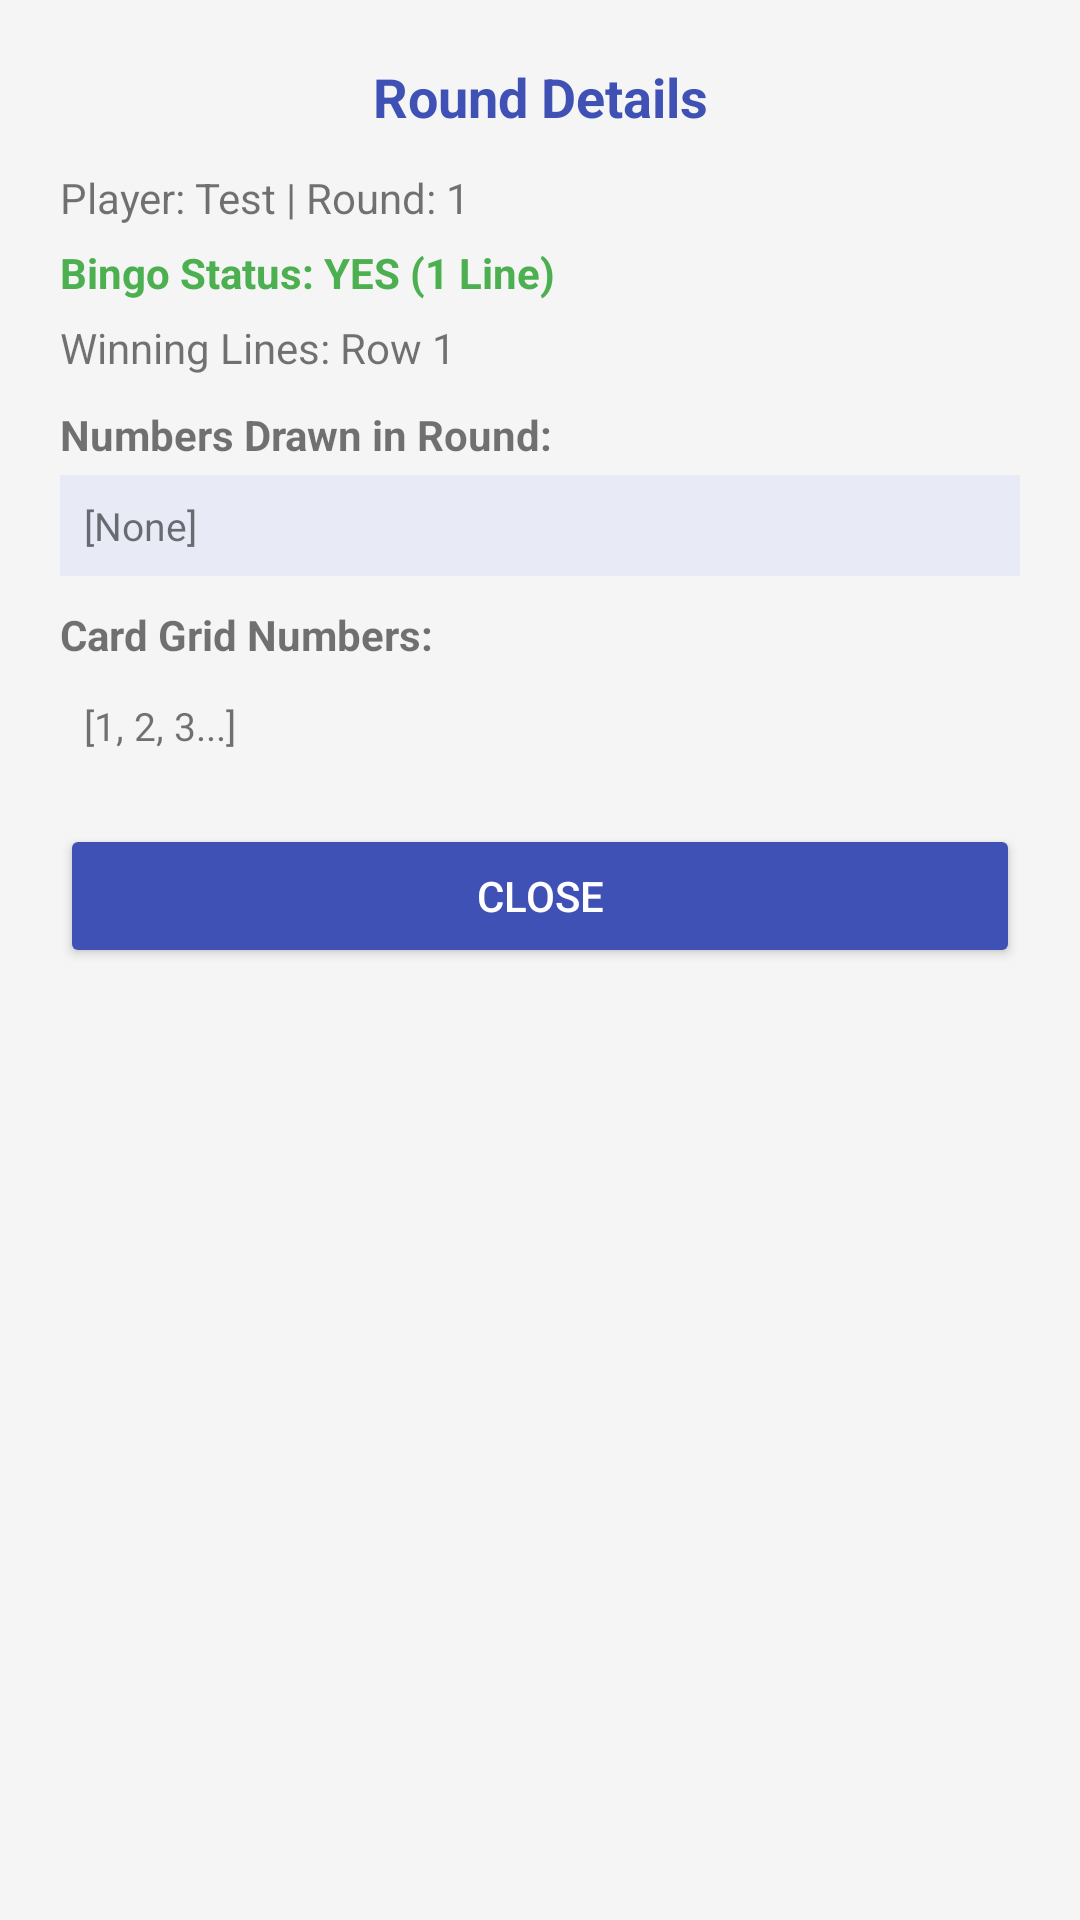

This screen was rendered from an Android layout file. Write that file and the resources it references.
<!-- AndroidManifest.xml: application theme Theme.L10VCP04 -->
<!-- res/layout/dialog_history_detail.xml -->
<?xml version="1.0" encoding="utf-8"?>

<ScrollView xmlns:android="http://schemas.android.com/apk/res/android"
    android:layout_width="match_parent"
    android:layout_height="wrap_content"
    android:fillViewport="true">

    <LinearLayout
        android:layout_width="match_parent"
        android:layout_height="wrap_content"
        android:orientation="vertical"
        android:padding="20dp">

        <TextView
            android:id="@+id/tvDetailTitle"
            android:layout_width="match_parent"
            android:layout_height="wrap_content"
            android:text="Round Details"
            android:textSize="18sp"
            android:textStyle="bold"
            android:textColor="#3F51B5"
            android:gravity="center"
            android:layout_marginBottom="12dp" />

        <TextView
            android:id="@+id/tvDetailUserRound"
            android:layout_width="match_parent"
            android:layout_height="wrap_content"
            android:text="Player: Test | Round: 1"
            android:textSize="14sp"
            android:layout_marginBottom="6dp" />

        <TextView
            android:id="@+id/tvDetailBingoStatus"
            android:layout_width="match_parent"
            android:layout_height="wrap_content"
            android:text="Bingo Status: YES (1 Line)"
            android:textSize="14sp"
            android:textStyle="bold"
            android:textColor="#4CAF50"
            android:layout_marginBottom="6dp" />

        <TextView
            android:id="@+id/tvDetailWinningLines"
            android:layout_width="match_parent"
            android:layout_height="wrap_content"
            android:text="Winning Lines: Row 1"
            android:textSize="14sp"
            android:layout_marginBottom="10dp" />

        
        <TextView
            android:layout_width="match_parent"
            android:layout_height="wrap_content"
            android:text="Numbers Drawn in Round:"
            android:textStyle="bold"
            android:textSize="14sp"
            android:layout_marginBottom="4dp" />

        <TextView
            android:id="@+id/tvDetailDrawnNumbers"
            android:layout_width="match_parent"
            android:layout_height="wrap_content"
            android:text="[None]"
            android:textSize="13sp"
            android:background="#E8EAF6"
            android:padding="8dp"
            android:layout_marginBottom="10dp" />

        <TextView
            android:layout_width="match_parent"
            android:layout_height="wrap_content"
            android:text="Card Grid Numbers:"
            android:textStyle="bold"
            android:textSize="14sp"
            android:layout_marginBottom="4dp" />

        <TextView
            android:id="@+id/tvDetailCardGrid"
            android:layout_width="match_parent"
            android:layout_height="wrap_content"
            android:text="[1, 2, 3...]"
            android:textSize="13sp"
            android:background="#F5F5F5"
            android:padding="8dp"
            android:layout_marginBottom="16dp" />

        <Button
            android:id="@+id/btnCloseDialog"
            android:layout_width="match_parent"
            android:layout_height="wrap_content"
            android:text="Close"
            android:backgroundTint="#3F51B5"
            android:textColor="#FFFFFF" />

    </LinearLayout>
</ScrollView>
<!-- resources referenced by this layout -->
<resources>
  <style name="Theme.L10VCP04" parent="Theme.AppCompat.Light.DarkActionBar">
          
          <item name="colorPrimary">#3F51B5</item>
          <item name="colorPrimaryDark">#303F9F</item>
          
          <item name="colorAccent">#FF4081</item>
          
          android:windowBackground
          <item name="android:windowBackground">#F5F5F5</item>
      </style>
</resources>
